Run: headless pygame with SDL's dummy video driver; simulated clock (each Clock.tick advances the game by its frame time, no real sleeping); random seed 0; keys injected as events and as key.get_pressed() state; no mouse input.
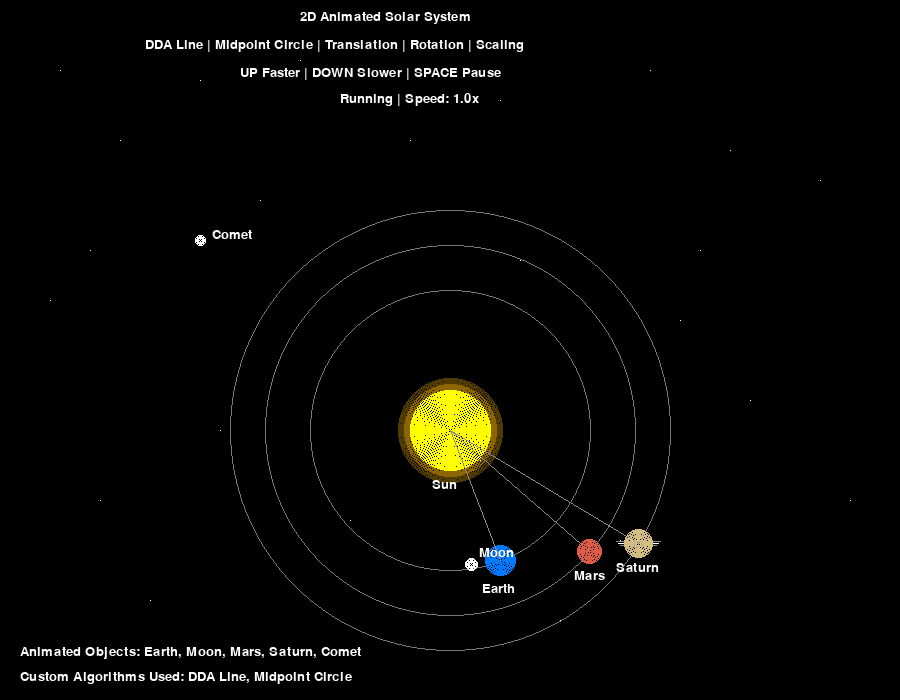
Frame 1 of 4 · flips 1–60 · no input
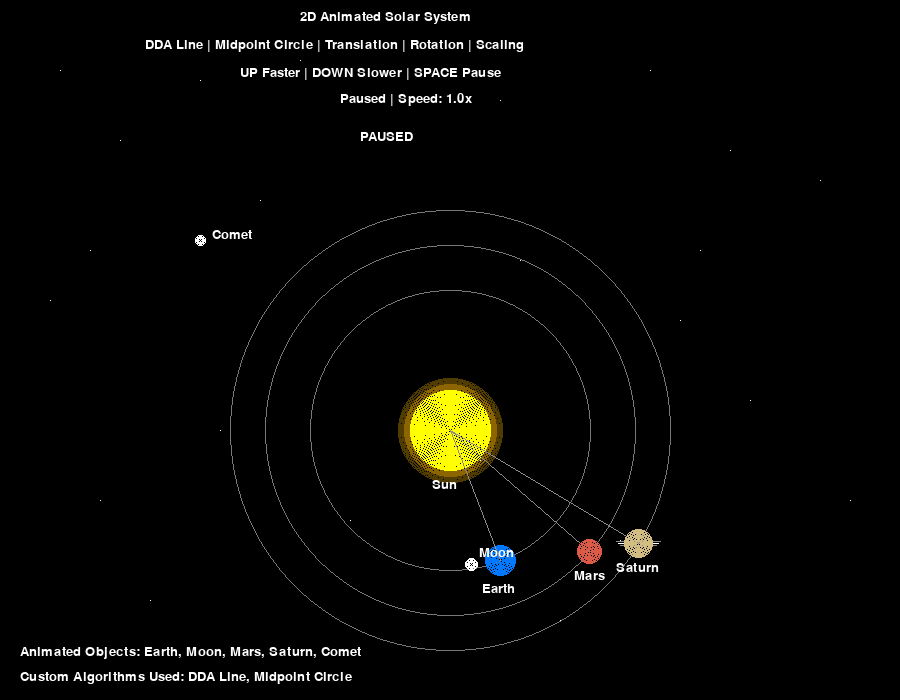
Frame 2 of 4 · flips 61–180 · tapped SPACE, RETURN · held RIGHT (→), D
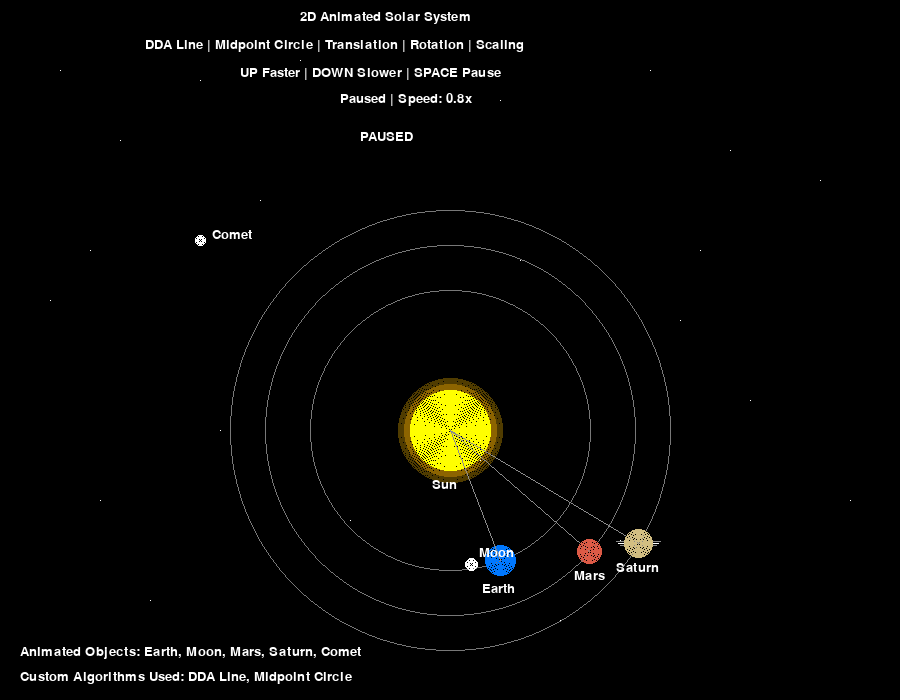
Frame 3 of 4 · flips 181–300 · held DOWN (↓), S
Frame 4 of 4 · flips 301–420 · held LEFT (←), A, UP (↑), W · screen same as frame 2, image omitted

The pygame program that drew these frames:

import pygame
import sys
import math

pygame.init()

# Window size
width = 900
height = 700

# Create screen
screen = pygame.display.set_mode((width, height))
pygame.display.set_caption("2D Animated Solar System")

# Colors
black = (0, 0, 0)
yellow = (255, 255, 0)
blue = (0, 120, 255)
white = (255, 255, 255)
gray = (120, 120, 120)
light_gray = (140, 140, 140)
red = (255, 80, 80)
red = (220, 90, 70)
saturn_color = (210, 190, 130)

# Font
font = pygame.font.SysFont("Arial", 20)

# Plot one pixel
def plot_pixel(x, y, color):
    if 0 <= int(x) < width and 0 <= int(y) < height:
        screen.set_at((int(x), int(y)), color)

# DDA Line Algorithm
def dda_line(x1, y1, x2, y2, color):
    dx = x2 - x1
    dy = y2 - y1
    steps = max(abs(dx), abs(dy))

    if steps == 0:
        plot_pixel(x1, y1, color)
        return

    x_increment = dx / steps
    y_increment = dy / steps

    x = x1
    y = y1

    for _ in range(int(steps) + 1):
        plot_pixel(round(x), round(y), color)
        x += x_increment
        y += y_increment

# Draw 8 symmetric points of circle
def draw_circle_points(xc, yc, x, y, color):
    plot_pixel(xc + x, yc + y, color)
    plot_pixel(xc - x, yc + y, color)
    plot_pixel(xc + x, yc - y, color)
    plot_pixel(xc - x, yc - y, color)
    plot_pixel(xc + y, yc + x, color)
    plot_pixel(xc - y, yc + x, color)
    plot_pixel(xc + y, yc - x, color)
    plot_pixel(xc - y, yc - x, color)

# Midpoint Circle Algorithm
def midpoint_circle(xc, yc, r, color):
    x = 0
    y = r
    p = 1 - r

    draw_circle_points(xc, yc, x, y, color)

    while x < y:
        x += 1
        if p < 0:
            p = p + 2 * x + 1
        else:
            y -= 1
            p = p + 2 * x - 2 * y + 1

        draw_circle_points(xc, yc, x, y, color)

# Fill circle by drawing many circle outlines
def draw_filled_circle(xc, yc, r, color):
    for current_r in range(r, 0, -1):
        midpoint_circle(xc, yc, current_r, color)

# Center of solar system
sun_x = 450
sun_y = 430

# Orbit sizes
earth_orbit_radius = 140
mars_orbit_radius = 185
saturn_orbit_radius = 220
moon_orbit_radius = 30

# Angles for animation
earth_angle = 0
mars_angle = 0
saturn_angle = 0
moon_angle = 0
sun_scale_angle = 0

comet_x = 80
comet_y = 180
comet_speed_x = 2
comet_speed_y = 1

# Stars
stars = [
    (60, 70), (120, 140), (200, 80), (300, 60), (500, 100),
    (650, 70), (730, 150), (100, 500), (220, 430), (350, 520),
    (480, 460), (620, 540), (750, 400), (700, 250), (90, 250),
    (50, 300), (150, 600), (260, 200), (410, 140), (560, 620),
    (680, 320), (820, 180), (850, 500), (300, 650), (520, 260)
]

clock = pygame.time.Clock()
running = True
paused = False
speed_multiplier = 1.0

while running:
    screen.fill(black)

    for event in pygame.event.get():
        if event.type == pygame.QUIT:
            running = False

        elif event.type == pygame.KEYDOWN:
            if event.key == pygame.K_SPACE:
                paused = not paused
                print("Paused:", paused)

            elif event.key == pygame.K_UP:
                speed_multiplier += 0.2

            elif event.key == pygame.K_DOWN:
                speed_multiplier = max(0.2, speed_multiplier - 0.2)

    # Animation speed
    if not paused:
        earth_angle += 0.02 * speed_multiplier
        mars_angle += 0.012 * speed_multiplier
        saturn_angle += 0.009 * speed_multiplier
        moon_angle += 0.05 * speed_multiplier
        sun_scale_angle += 0.05 * speed_multiplier
        
        comet_x += comet_speed_x * speed_multiplier
        comet_y += comet_speed_y * speed_multiplier

        if comet_x > width + 40 or comet_y > height + 40:
            comet_x = -40
            comet_y = 180

    # Rotation / revolution positions
    earth_x = sun_x + earth_orbit_radius * math.cos(earth_angle)
    earth_y = sun_y + earth_orbit_radius * math.sin(earth_angle)

    mars_x = sun_x + mars_orbit_radius * math.cos(mars_angle)
    mars_y = sun_y + mars_orbit_radius * math.sin(mars_angle)
    
    saturn_x = sun_x + saturn_orbit_radius * math.cos(saturn_angle)
    saturn_y = sun_y + saturn_orbit_radius * math.sin(saturn_angle)

    moon_x = earth_x + moon_orbit_radius * math.cos(moon_angle)
    moon_y = earth_y + moon_orbit_radius * math.sin(moon_angle)

    # Scaling effect for sun
    sun_radius = int(40 + 3 * math.sin(sun_scale_angle))

    # Draw stars
    for sx, sy in stars:
        plot_pixel(sx, sy, white)

    # Draw orbit paths
    midpoint_circle(sun_x, sun_y, earth_orbit_radius, gray)
    midpoint_circle(sun_x, sun_y, mars_orbit_radius, gray)
    midpoint_circle(sun_x, sun_y, saturn_orbit_radius, gray)
    
    # Sun glow
    draw_filled_circle(sun_x, sun_y, sun_radius + 12, (80, 60, 0))
    draw_filled_circle(sun_x, sun_y, sun_radius + 6, (140, 100, 0))

    # Draw sun
    draw_filled_circle(sun_x, sun_y, sun_radius, yellow)

    # Draw earth
    draw_filled_circle(int(earth_x), int(earth_y), 15, blue)

    # Draw moon
    draw_filled_circle(int(moon_x), int(moon_y), 6, white)

    # Draw mars
    draw_filled_circle(int(mars_x), int(mars_y), 12, red)
    
    # Draw saturn
    draw_filled_circle(int(saturn_x), int(saturn_y), 14, (210, 180, 120))
    
    # Saturn ring
    dda_line(int(saturn_x - 22), int(saturn_y - 2), int(saturn_x + 22), int(saturn_y - 2), light_gray)
    dda_line(int(saturn_x - 20), int(saturn_y), int(saturn_x + 20), int(saturn_y), white)
    dda_line(int(saturn_x - 18), int(saturn_y + 2), int(saturn_x + 18), int(saturn_y + 2), light_gray)

    # Labels
    sun_label = font.render("Sun", True, white)
    earth_label = font.render("Earth", True, white)
    moon_label = font.render("Moon", True, white)
    mars_label = font.render("Mars", True, white)
    saturn_label = font.render("Saturn", True, white)
    comet_label = font.render("Comet", True, white)

    screen.blit(sun_label, (sun_x - 18, sun_y + sun_radius + 8))
    screen.blit(earth_label, (int(earth_x) - 18, int(earth_y) + 22))
    screen.blit(moon_label, (int(moon_x) + 8, int(moon_y) - 18))
    screen.blit(mars_label, (int(mars_x) - 15, int(mars_y) + 18))
    screen.blit(saturn_label, (int(saturn_x) - 22, int(saturn_y) + 18))
    screen.blit(comet_label, (int(comet_x) + 12, int(comet_y) - 12))
    
    # Draw DDA lines
    dda_line(sun_x, sun_y, int(earth_x), int(earth_y), light_gray)
    dda_line(sun_x, sun_y, int(mars_x), int(mars_y), light_gray)
    dda_line(sun_x, sun_y, int(saturn_x), int(saturn_y), light_gray)
    
    # Draw comet head
    draw_filled_circle(int(comet_x), int(comet_y), 5, white)
    draw_filled_circle(int(mars_x), int(mars_y), 12, red)
    draw_filled_circle(int(saturn_x), int(saturn_y), 14, saturn_color)

    title_text = font.render("2D Animated Solar System", True, white)
    info_text = font.render("DDA Line | Midpoint Circle | Translation | Rotation | Scaling", True, white)
    control_text = font.render("UP Faster | DOWN Slower | SPACE Pause", True, white)

    if paused:
        status_text = font.render(f"Paused | Speed: {speed_multiplier:.1f}x", True, white)
    else:
        status_text = font.render(f"Running | Speed: {speed_multiplier:.1f}x", True, white)

    screen.blit(title_text, (300, 10))
    screen.blit(info_text, (145, 38))
    screen.blit(control_text, (240, 66))
    screen.blit(status_text, (340, 92))
    if paused:
        pause_text = font.render("PAUSED", True, white)
        screen.blit(pause_text, (360, 130))

    legend1 = font.render("Animated Objects: Earth, Moon, Mars, Saturn, Comet", True, white)
    legend2 = font.render("Custom Algorithms Used: DDA Line, Midpoint Circle", True, white)

    screen.blit(legend1, (20, height - 55))
    screen.blit(legend2, (20, height - 30))
    pygame.display.update()
    clock.tick(60)
pygame.quit()
sys.exit()
